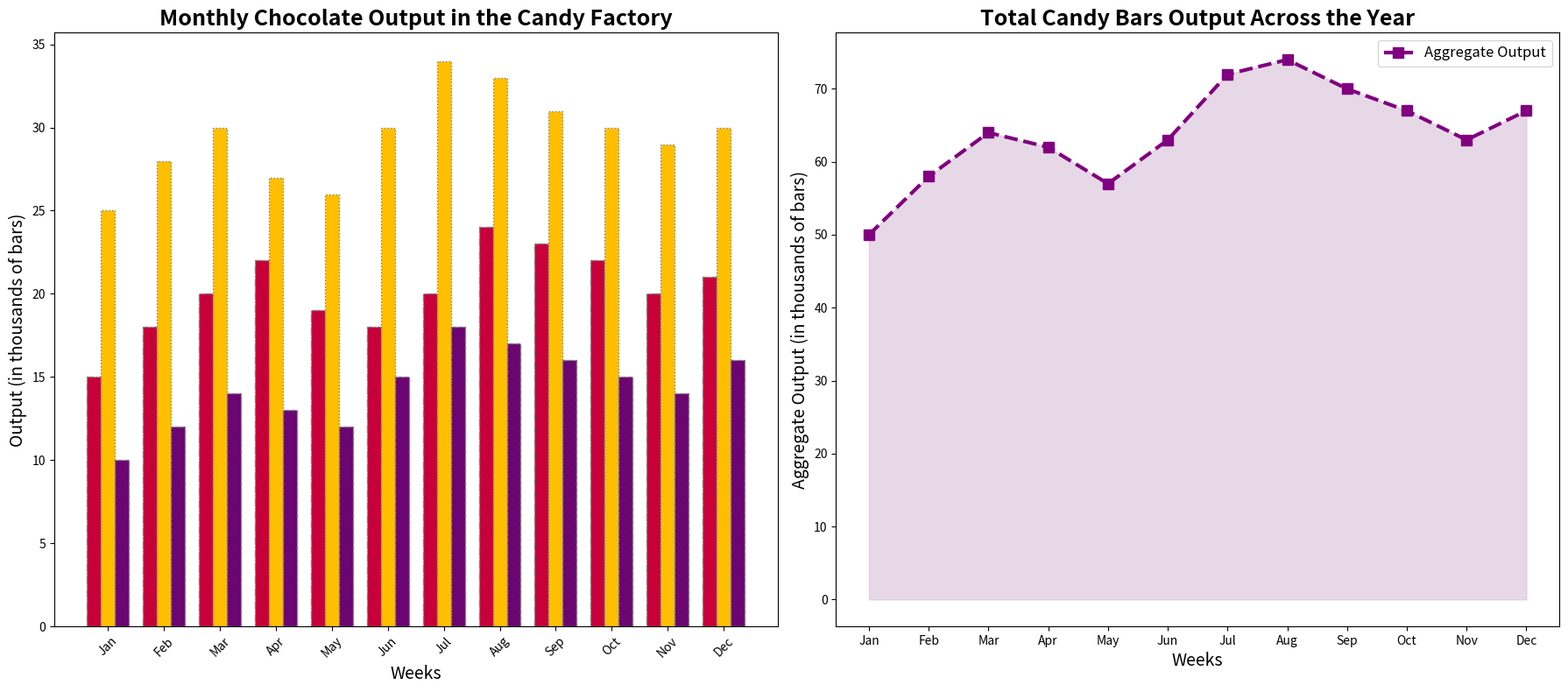

Generate this figure with matplotlib:
import matplotlib.pyplot as plt
import numpy as np

weeks = ['Jan', 'Feb', 'Mar', 'Apr', 'May', 'Jun', 'Jul', 'Aug', 'Sep', 'Oct', 'Nov', 'Dec']
candy_types = ['Bright Chocolate', 'Milky Chocolate', 'Light Chocolate']

bright_chocolate = [15, 18, 20, 22, 19, 18, 20, 24, 23, 22, 20, 21]
milky_chocolate = [25, 28, 30, 27, 26, 30, 34, 33, 31, 30, 29, 30]
light_chocolate = [10, 12, 14, 13, 12, 15, 18, 17, 16, 15, 14, 16]

colors = ['#C70039', '#FFBF00', '#6A0572']

bar_width = 0.25
x = np.arange(len(weeks))

fig, (ax1, ax2) = plt.subplots(1, 2, figsize=(18, 8))

ax1.bar(x - bar_width, bright_chocolate, width=bar_width, color=colors[0], edgecolor='grey', label='Bright Chocolate', linestyle='-.')
ax1.bar(x, milky_chocolate, width=bar_width, color=colors[1], edgecolor='grey', label='Milky Chocolate', linestyle=':')
ax1.bar(x + bar_width, light_chocolate, width=bar_width, color=colors[2], edgecolor='grey', label='Light Chocolate', linestyle='--')

ax1.set_xlabel('Weeks', fontsize=14)
ax1.set_ylabel('Output (in thousands of bars)', fontsize=14)
ax1.set_title('Monthly Chocolate Output in the Candy Factory', fontsize=18, fontweight='bold')
ax1.set_xticks(x)
ax1.set_xticklabels(weeks, rotation=45)
ax1.grid(False)

total_output = np.array(bright_chocolate) + np.array(milky_chocolate) + np.array(light_chocolate)

ax2.plot(weeks, total_output, marker='s', linestyle='--', color='purple', linewidth=3, markersize=8, label='Aggregate Output')
ax2.fill_between(weeks, total_output, color='thistle', alpha=0.6)

ax2.set_xlabel('Weeks', fontsize=14)
ax2.set_ylabel('Aggregate Output (in thousands of bars)', fontsize=14)
ax2.set_title('Total Candy Bars Output Across the Year', fontsize=18, fontweight='bold')
ax2.legend(fontsize=12)
ax2.grid(False)

plt.tight_layout()
plt.show()
